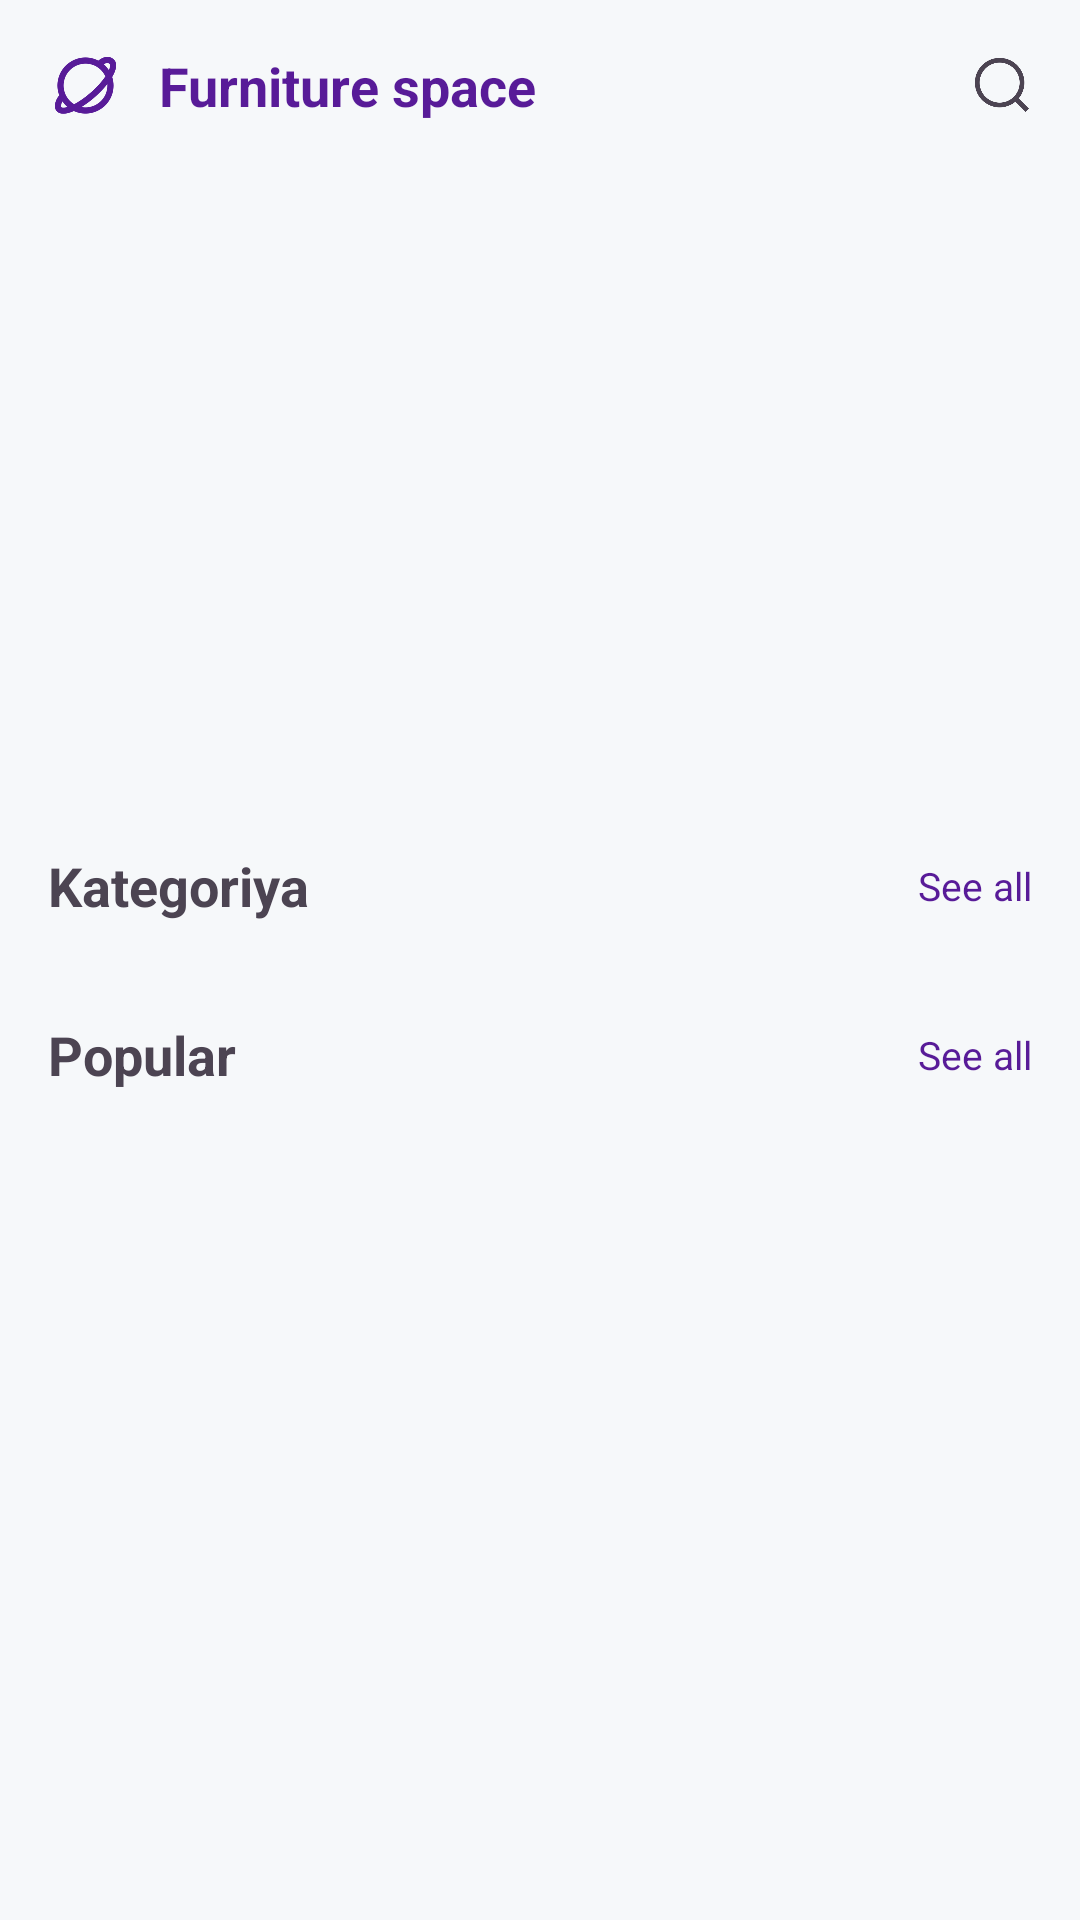

Here is an Android app screen rendered from its layout file. Give the layout XML and the strings, colors and styles it references.
<!-- AndroidManifest.xml: application theme Theme.3dEcommerce -->
<!-- res/layout/fragment_home.xml -->
<?xml version="1.0" encoding="utf-8"?>
<RelativeLayout xmlns:android="http://schemas.android.com/apk/res/android"
    xmlns:app="http://schemas.android.com/apk/res-auto"
    xmlns:tools="http://schemas.android.com/tools"
    android:layout_width="match_parent"
    android:layout_height="match_parent"
    android:background="@color/second"
    tools:context=".Fragment.Home">

    <androidx.core.widget.NestedScrollView
        android:id="@+id/scroll"
        android:layout_width="match_parent"
        android:layout_height="match_parent"
        android:fillViewport="false">

        <LinearLayout
            android:layout_width="match_parent"
            android:layout_height="match_parent"
            android:orientation="vertical"
            android:paddingBottom="100dp">

            <LinearLayout
                android:id="@+id/toolbar"
                android:layout_width="match_parent"
                android:layout_height="wrap_content"
                android:gravity="center_vertical"
                android:orientation="horizontal"
                android:padding="16dp">

                <ImageView
                    android:layout_width="25dp"
                    android:layout_height="25dp"
                    android:src="@drawable/icon"
                    app:tint="@color/first" />

                <TextView
                    android:layout_width="wrap_content"
                    android:layout_height="wrap_content"
                    android:layout_marginLeft="12dp"
                    android:layout_weight="1"
                    android:text="@string/app_name"
                    android:textColor="@color/first"
                    android:textSize="18sp"
                    android:textStyle="bold" />

                <ImageView
                    android:layout_width="20dp"
                    android:layout_height="20dp"
                    android:src="@drawable/search"
                    app:tint="@color/third" />

            </LinearLayout>

            <androidx.viewpager.widget.ViewPager
                android:id="@+id/sliderPager"
                android:layout_width="match_parent"
                android:layout_height="210dp" />

            <LinearLayout
                android:layout_width="match_parent"
                android:layout_height="wrap_content"
                android:gravity="center_vertical"
                android:orientation="horizontal"
                android:padding="@dimen/margin">

                <TextView
                    android:layout_width="0dp"
                    android:layout_height="wrap_content"
                    android:layout_weight="1"
                    android:text="@string/category"
                    android:textColor="@color/third"
                    android:textSize="@dimen/title"
                    android:textStyle="bold" />

                <TextView
                    android:id="@+id/see_all"
                    android:layout_width="wrap_content"
                    android:layout_height="wrap_content"
                    android:drawableRight="@drawable/ic_baseline_arrow_right_alt_24"
                    android:drawableTint="@color/first"
                    android:gravity="center_vertical"
                    android:text="@string/see_all"
                    android:textColor="@color/first"
                    android:textSize="13sp" />

            </LinearLayout>

            <androidx.recyclerview.widget.RecyclerView
                android:id="@+id/categoryRec"
                android:layout_width="match_parent"
                android:layout_height="wrap_content" />


            <LinearLayout
                android:layout_width="match_parent"
                android:layout_height="wrap_content"
                android:gravity="center_vertical"
                android:orientation="horizontal"
                android:padding="@dimen/margin">

                <TextView
                    android:layout_width="0dp"
                    android:layout_height="wrap_content"
                    android:layout_weight="1"
                    android:text="@string/popular"
                    android:textColor="@color/third"
                    android:textSize="@dimen/title"
                    android:textStyle="bold" />

                <TextView
                    android:id="@+id/see_all2"
                    android:layout_width="wrap_content"
                    android:layout_height="wrap_content"
                    android:drawableRight="@drawable/ic_baseline_arrow_right_alt_24"
                    android:drawableTint="@color/first"
                    android:gravity="center_vertical"
                    android:text="@string/see_all"
                    android:textColor="@color/first"
                    android:textSize="13sp" />

            </LinearLayout>

            <androidx.recyclerview.widget.RecyclerView
                android:id="@+id/popularRec"
                android:layout_width="match_parent"
                android:layout_height="wrap_content"
                android:layout_marginRight="16dp"
                android:overScrollMode="never" />

        </LinearLayout>
    </androidx.core.widget.NestedScrollView>

    <include
        android:layout_centerInParent="true"
        layout="@layout/error_page"
        android:layout_height="wrap_content"
        android:layout_width="wrap_content" />

</RelativeLayout>
<!-- res/layout/error_page.xml (included above) -->
<?xml version="1.0" encoding="utf-8"?>
<LinearLayout xmlns:android="http://schemas.android.com/apk/res/android"
    xmlns:app="http://schemas.android.com/apk/res-auto"
    android:orientation="vertical"
    android:gravity="center"
    android:visibility="gone"
    android:id="@+id/errorContainer"
    android:background="@color/second"
    android:layout_width="match_parent"
    android:layout_height="wrap_content">

    <RelativeLayout
        android:background="@drawable/cyrcle"
        android:backgroundTint="@color/white"
        android:layout_width="150dp"
        android:layout_height="150dp">

        <ImageView
            android:id="@+id/errorImage"
            android:layout_centerInParent="true"
            android:layout_width="67dp"
            android:layout_height="46dp"
            android:src="@drawable/no_internet"
            app:tint="@color/fourth" />

    </RelativeLayout>

    <TextView
        android:id="@+id/errorTitle"
        android:layout_width="wrap_content"
        android:layout_height="wrap_content"
        android:layout_marginTop="22dp"
        android:text="@string/noInternet"
        android:textSize="18sp"
        android:textColor="@color/third"
        />

    <TextView
        android:id="@+id/errorDesc"
        android:layout_width="wrap_content"
        android:layout_height="wrap_content"
        android:layout_marginTop="12dp"
        android:text="@string/errorDesc"
        android:textSize="14sp"
        android:textColor="@color/fourth"
        />

    <Button
        android:id="@+id/errorButton"
        android:layout_width="220dp"
        android:layout_height="wrap_content"
        android:text="@string/tryAgain"
        android:textSize="16sp"
        android:textAllCaps="false"
        android:textColor="@color/white"
        android:background="@drawable/button_background"
        android:backgroundTint="@color/first"
        android:layout_marginTop="22dp"
        android:layout_marginBottom="12dp"
        />



</LinearLayout>
<!-- resources referenced by this layout -->
<resources>
  <color name="first">#581B98</color>
  <color name="fourth">#B1A8B9</color>
  <color name="second">#F6F8FA</color>
  <color name="third">#4C4452</color>
  <color name="white">#FFFFFF</color>
  <dimen name="margin">16dp</dimen>
  <dimen name="title">18sp</dimen>
  <!-- drawable button_background (drawable) -->
  <?xml version="1.0" encoding="utf-8"?>
  <shape android:shape="rectangle" xmlns:android="http://schemas.android.com/apk/res/android">
          <solid
              android:color="@color/first"/>
      <corners
          android:radius="10dp"/>
  </shape>
  <!-- drawable cyrcle (drawable) -->
  <?xml version="1.0" encoding="utf-8"?>
  <shape android:shape="oval" xmlns:android="http://schemas.android.com/apk/res/android">
          <solid
              android:color="@color/white"/>
  </shape>
  <!-- drawable icon: png bitmap (drawable-hdpi, 12891 bytes) -->
  <!-- drawable no_internet: png bitmap (drawable-hdpi, 12044 bytes) -->
  <!-- drawable search: png bitmap (drawable-hdpi, 10509 bytes) -->
  <string name="app_name">Furniture space</string>
  <string name="category">Kategoriya</string>
  <string name="errorDesc">Baglanşyp bilmedi</string>
  <string name="noInternet">Intenet ýok</string>
  <string name="popular">Popular</string>
  <string name="see_all">See all</string>
  <string name="tryAgain">Gaýtadan</string>
  <style name="Theme.3dEcommerce" parent="Theme.MaterialComponents.Light.NoActionBar">
          <item name="colorPrimary">@color/colorPrimary</item>
          <item name="colorPrimaryDark">@color/first</item>
          <item name="colorAccent">@color/colorAccent</item>
          <item name="windowActionBar">false</item>
          <item name="windowNoTitle">true</item>
          <item name="android:windowLightStatusBar" tools:targetApi="m">true</item>
          <item name="android:windowLightNavigationBar" tools:targetApi="o_mr1">false</item>
          <item name="bottomSheetDialogTheme">@style/AppBottomSheetDialogTheme</item>
          <item name="android:forceDarkAllowed" tools:targetApi="q">true</item>
  
      </style>
  <color name="colorPrimary">#581B98</color>
  <color name="colorAccent">#581B98</color>
  <style name="AppBottomSheetDialogTheme" parent="Theme.Design.Light.BottomSheetDialog">
          <item name="bottomSheetStyle">@style/AppModalStyle</item>
      </style>
  <style name="AppModalStyle" parent="Widget.Design.BottomSheet.Modal">
          <item name="android:background">@drawable/top_round</item>
      </style>
</resources>
